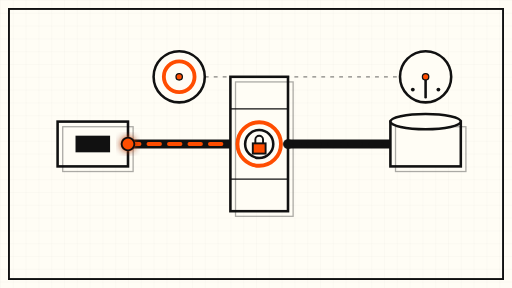
t = 0.00 s
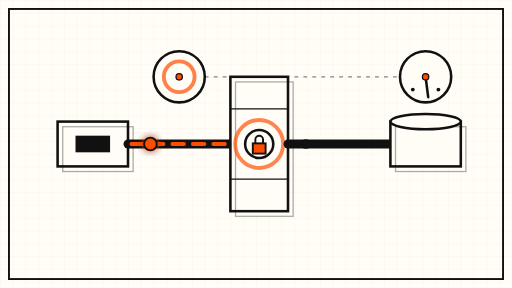
t = 1.75 s
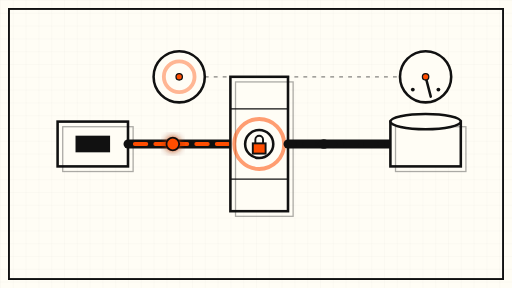
t = 3.50 s
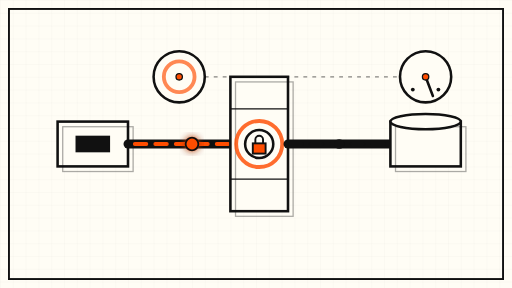
t = 5.00 s
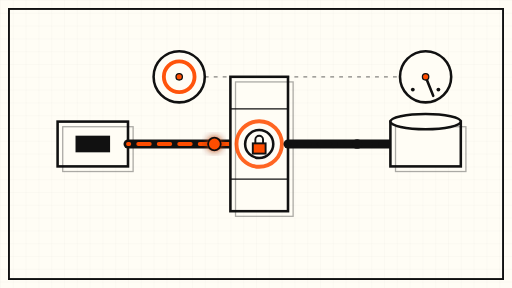
t = 6.75 s
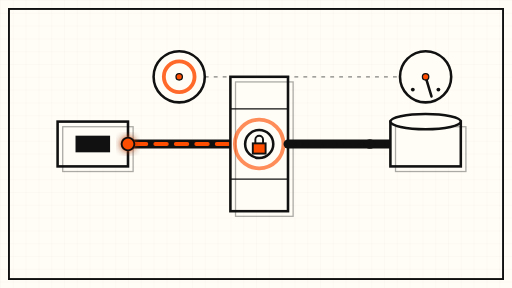
t = 8.00 s

The animated SVG that drew these frames (rendered in a browser with its animation timeline set to each time). Animation: 10 SMIL elements (animate=9,animateTransform=1); frames cover the first 8.00 s, repeats indefinitely.

<svg xmlns="http://www.w3.org/2000/svg" viewBox="0 0 800 450" role="img" aria-label="Abstract animation: an encrypted flow from a client into a proxy tower, then a plain flow out to a backend, with a pulsing verification seal on the proxy">
  <defs>
    <pattern id="grid" width="20" height="20" patternUnits="userSpaceOnUse">
      <path d="M 20 0 L 0 0 0 20" fill="none" stroke="#111" stroke-width="0.25" opacity="0.25"/>
    </pattern>
    <filter id="soft" x="-40%" y="-40%" width="180%" height="180%">
      <feGaussianBlur stdDeviation="6" result="b"/>
      <feMerge><feMergeNode in="b"/><feMergeNode in="SourceGraphic"/></feMerge>
    </filter>
  </defs>

  <!-- cream sheet + fine grid -->
  <rect x="0" y="0" width="800" height="450" fill="#FFFDF5"/>
  <rect x="0" y="0" width="800" height="450" fill="url(#grid)"/>
  <rect x="14" y="14" width="772" height="422" fill="none" stroke="#111" stroke-width="3"/>

  <!-- ======== LEG 1: client -> proxy (encrypted) ======== -->
  <!-- client station -->
  <g>
    <rect x="90" y="190" width="110" height="70" fill="#FFFDF5" stroke="#111" stroke-width="4"/>
    <rect x="98" y="198" width="110" height="70" fill="none" stroke="#111" stroke-width="2" opacity="0.35"/>
    <rect x="118" y="212" width="54" height="26" fill="#111"/>
  </g>
  <!-- encrypted pipe leg 1: thick black line with orange dashed core -->
  <line x1="200" y1="225" x2="360" y2="225" stroke="#111" stroke-width="14" stroke-linecap="round"/>
  <line x1="200" y1="225" x2="360" y2="225" stroke="#FF4D00" stroke-width="6" stroke-dasharray="18 14" stroke-linecap="round">
    <animate attributeName="stroke-dashoffset" from="0" to="-64" dur="3s" repeatCount="indefinite"/>
  </line>
  <!-- packet gliding along the encrypted leg -->
  <circle cx="200" cy="225" r="10" fill="#FF4D00" stroke="#111" stroke-width="3" filter="url(#soft)">
    <animate attributeName="cx" values="200;360" keyTimes="0;1" dur="8s" repeatCount="indefinite"/>
    <animate attributeName="opacity" values="1;1;0;0" keyTimes="0;0.9;0.95;1" dur="8s" repeatCount="indefinite"/>
  </circle>

  <!-- ======== proxy tower (TLS termination point) ======== -->
  <g>
    <rect x="360" y="120" width="90" height="210" fill="#FFFDF5" stroke="#111" stroke-width="4"/>
    <rect x="368" y="128" width="90" height="210" fill="none" stroke="#111" stroke-width="2" opacity="0.35"/>
    <!-- tower bands -->
    <line x1="360" y1="170" x2="450" y2="170" stroke="#111" stroke-width="2"/>
    <line x1="360" y1="280" x2="450" y2="280" stroke="#111" stroke-width="2"/>
    <!-- seal: pulsing orange ring = TLS terminated + cert verified -->
    <circle cx="405" cy="225" r="34" fill="none" stroke="#FF4D00" stroke-width="6">
      <animate attributeName="r" values="34;40;34" dur="6s" repeatCount="indefinite"/>
      <animate attributeName="stroke-opacity" values="1;0.45;1" dur="6s" repeatCount="indefinite"/>
    </circle>
    <circle cx="405" cy="225" r="22" fill="#FFFDF5" stroke="#111" stroke-width="4"/>
    <!-- padlock body -->
    <rect x="395" y="224" width="20" height="16" fill="#FF4D00" stroke="#111" stroke-width="3"/>
    <path d="M 399 224 v -6 a 6 6 0 0 1 12 0 v 6" fill="none" stroke="#111" stroke-width="3"/>
  </g>

  <!-- ======== LEG 2: proxy -> backend (plain pipe) ======== -->
  <line x1="450" y1="225" x2="610" y2="225" stroke="#111" stroke-width="14" stroke-linecap="round"/>
  <line x1="450" y1="225" x2="610" y2="225" stroke="#111" stroke-width="6" stroke-dasharray="18 14" stroke-linecap="round" opacity="0.45">
    <animate attributeName="stroke-dashoffset" from="0" to="-64" dur="9s" repeatCount="indefinite"/>
  </line>
  <circle cx="450" cy="225" r="8" fill="#111" opacity="0.75">
    <animate attributeName="cx" values="450;610" keyTimes="0;1" dur="10s" repeatCount="indefinite"/>
    <animate attributeName="opacity" values="0.75;0.75;0;0" keyTimes="0;0.9;0.95;1" dur="10s" repeatCount="indefinite"/>
  </circle>

  <!-- ======== backend tank (Postgres compute) ======== -->
  <g>
    <rect x="610" y="190" width="110" height="70" fill="#FFFDF5" stroke="#111" stroke-width="4"/>
    <rect x="618" y="198" width="110" height="70" fill="none" stroke="#111" stroke-width="2" opacity="0.35"/>
    <ellipse cx="665" cy="190" rx="55" ry="12" fill="#FFFDF5" stroke="#111" stroke-width="4"/>
    <ellipse cx="665" cy="190" rx="55" ry="12" fill="none" stroke="#FF4D00" stroke-width="2" opacity="0.0"/>
  </g>

  <!-- ======== misleading gauge over the backend leg ======== -->
  <g>
    <circle cx="665" cy="120" r="40" fill="#FFFDF5" stroke="#111" stroke-width="4"/>
    <line x1="665" y1="120" x2="665" y2="152" stroke="#111" stroke-width="4" stroke-linecap="round">
      <animateTransform attributeName="transform" type="rotate" values="0 665 120;-25 665 120;0 665 120" dur="12s" repeatCount="indefinite"/>
    </line>
    <circle cx="665" cy="120" r="5" fill="#FF4D00" stroke="#111" stroke-width="2"/>
    <circle cx="645" cy="140" r="3" fill="#111"/>
    <circle cx="685" cy="140" r="3" fill="#111"/>
  </g>

  <!-- ======== verified gauge over the client leg ======== -->
  <g>
    <circle cx="280" cy="120" r="40" fill="#FFFDF5" stroke="#111" stroke-width="4"/>
    <circle cx="280" cy="120" r="24" fill="none" stroke="#FF4D00" stroke-width="6">
      <animate attributeName="stroke-opacity" values="1;0.4;1" dur="7s" repeatCount="indefinite"/>
    </circle>
    <circle cx="280" cy="120" r="5" fill="#FF4D00" stroke="#111" stroke-width="2"/>
  </g>

  <!-- dotted tether between the two gauges: same truth, two readouts -->
  <line x1="320" y1="120" x2="625" y2="120" stroke="#111" stroke-width="2" stroke-dasharray="6 8" opacity="0.5"/>
</svg>
